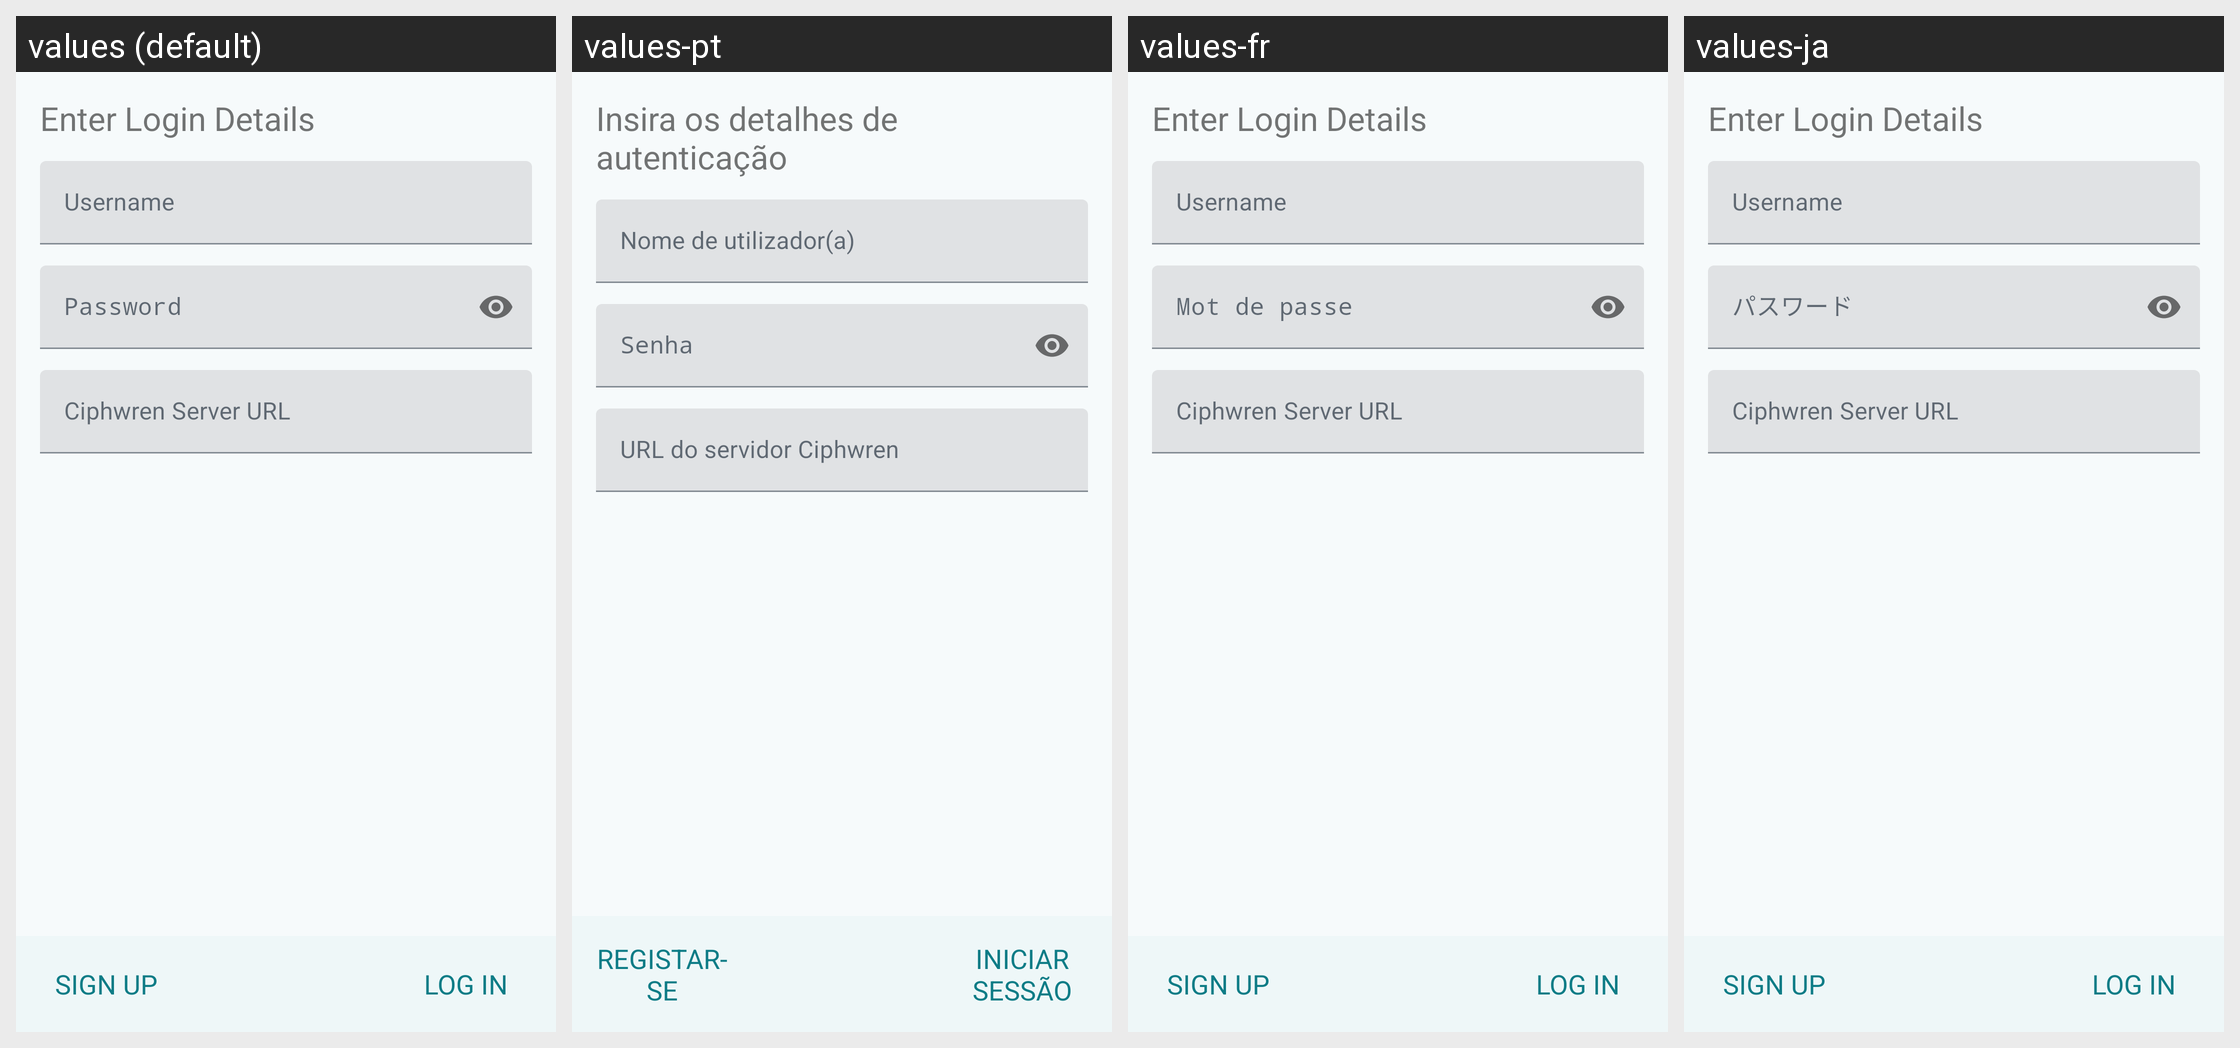

For this localized Android screen grid, give each drawn string resource with its value in every locale shown.
Android screen res/layout/login_credentials_fragment.xml rendered under 4 locales, left to right: values (default), values-pt, values-fr, values-ja. Device: Nexus 5 (rendered at 1080×1920; each locale shown at half size, 540×960, under a caption strip naming it); theme AppTheme.
Other locales in the repository, not shown: values-cs, values-da, values-de, values-es, values-he-rIL, values-hu, values-id, values-it, values-nb-rNO, values-nl, values-pl, values-pt-rBR, values-ru, values-sk, values-sr, values-tr-rTR, values-zh-rCN.
Strings drawn on this screen, with the default value and each locale's value (text and hints the layout hard-codes, and strings that could not be matched under every locale, appear in the picture but are not listed):

login_enter_service_details
  values: Enter Login Details
  values-pt: Insira os detalhes de autenticação
  values-fr: Enter Login Details  [not translated; the default value is used]
  values-ja: Enter Login Details  [not translated; the default value is used]

login_username
  values: Username
  values-pt: Nome de utilizador(a)
  values-fr: Username  [not translated; the default value is used]
  values-ja: Username  [not translated; the default value is used]

login_password
  values: Password
  values-pt: Senha
  values-fr: Mot de passe
  values-ja: パスワード

login_custom_server
  values: Ciphwren Server URL
  values-pt: URL do servidor Ciphwren
  values-fr: Ciphwren Server URL  [not translated; the default value is used]
  values-ja: Ciphwren Server URL  [not translated; the default value is used]

login_signup
  values: Sign Up
  values-pt: Registar-se
  values-fr: Sign Up  [not translated; the default value is used]
  values-ja: Sign Up  [not translated; the default value is used]

login_login
  values: Log In
  values-pt: Iniciar sessão
  values-fr: Log In  [not translated; the default value is used]
  values-ja: Log In  [not translated; the default value is used]
